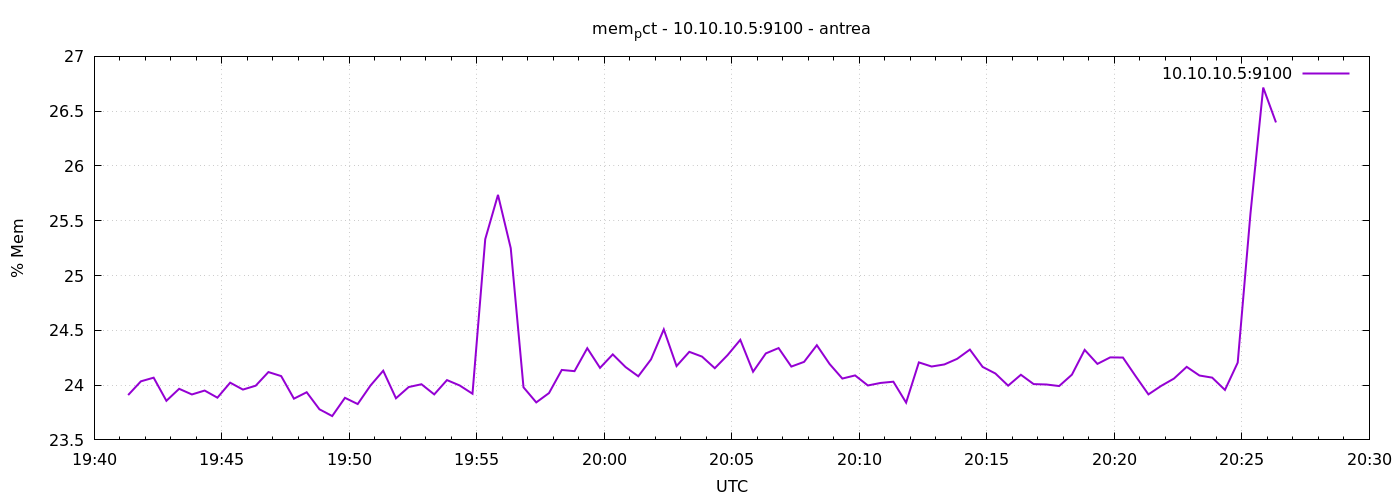

Data behind this chart, as committed beside it:
1777318880	23.90924643015676
1777318910	24.03
1777318940	24.07
1777318970	23.86
1777319000	23.97
1777319030	23.91
1777319060	23.95
1777319090	23.89
1777319120	24.02
1777319150	23.96
1777319180	23.99
1777319210	24.12
1777319240	24.08
1777319270	23.88
1777319300	23.93
1777319330	23.78
1777319360	23.72
1777319390	23.88
1777319420	23.83
1777319450	24
1777319480	24.13
1777319510	23.88
1777319540	23.98
1777319570	24.01
1777319600	23.92
1777319630	24.05
1777319660	24
1777319690	23.92
1777319720	25.33
1777319750	25.74
1777319780	25.25
1777319810	23.98
1777319840	23.84
1777319870	23.93
1777319900	24.14
1777319930	24.13
1777319960	24.34
1777319990	24.16
1777320020	24.28
1777320050	24.16
1777320080	24.08
1777320110	24.24
1777320140	24.51
1777320170	24.17
1777320200	24.3
1777320230	24.26
1777320260	24.15
1777320290	24.27
1777320320	24.41
1777320350	24.12
1777320380	24.29
1777320410	24.34
1777320440	24.17
1777320470	24.21
1777320500	24.36
1777320530	24.19
1777320560	24.06
1777320590	24.09
1777320620	24
1777320650	24.02
1777320680	24.03
... 30 more rows
